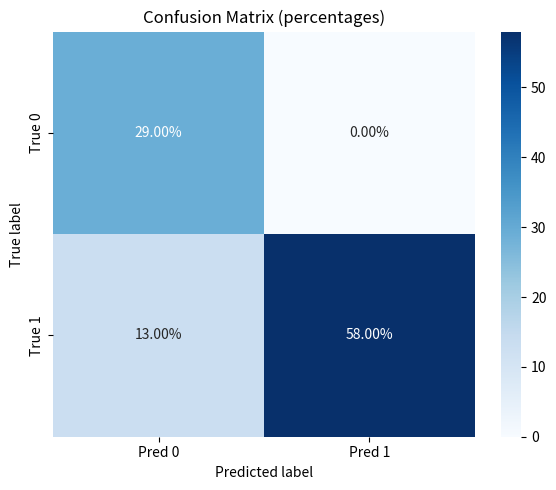

Reproduce this figure in Python.
import numpy as np
import matplotlib.pyplot as plt
import seaborn as sns
import os

# Example confusion matrix counts (replace these with your actual results)
TP = 58
FP = 0
FN = 13
TN = 29

# Build the confusion matrix
conf_matrix = np.array([[TN, FP],
                        [FN, TP]])

# Calculate percentages
total = conf_matrix.sum()
percent_matrix = 100 * conf_matrix / total

# Prepare annotation labels (e.g., "29.03%")
labels = np.array([["{:.2f}%".format(percent_matrix[i, j]) for j in range(2)] for i in range(2)])

# Create the 'images' directory if it doesn't exist
if not os.path.exists('images'):
    os.makedirs('images')

# Plot
plt.figure(figsize=(6,5))
sns.heatmap(percent_matrix, annot=labels, fmt='', cmap='Blues', cbar=True, 
            xticklabels=['Pred 0', 'Pred 1'], yticklabels=['True 0', 'True 1'])
plt.xlabel('Predicted label')
plt.ylabel('True label')
plt.title('Confusion Matrix (percentages)')
plt.tight_layout()

# Save the figure to the 'images' directory
plt.savefig('images/confusion_matrix_kunitz.png', dpi=150)

# Since this is a headless environment, no need to call plt.show()
# plt.show()  # This line is commented out or removed

print("Confusion matrix plot saved to 'images/confusion_matrix_kunitz.png'")

